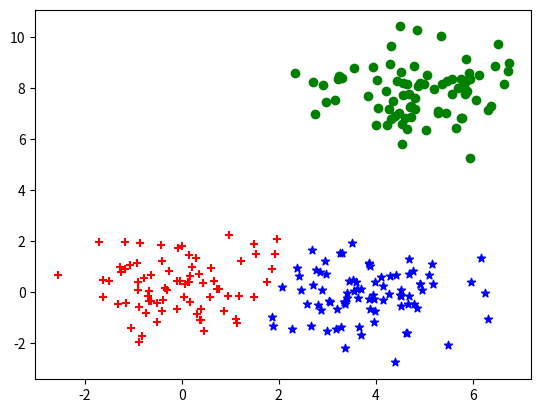

This chart was generated by the following Python code:
# https://qiita.com/g-k/items/0d5d22a12a4507ecbf11

import numpy as np
import itertools
import matplotlib.pyplot as plt


class KMeans:
    def __init__(self, n_clusters, max_iter = 1000, random_seed = 0):
        self.n_clusters = n_clusters
        self.max_iter = max_iter
        self.random_state = np.random.RandomState(random_seed)

    def fit(self, X):
        #指定したクラスター数分のラベルを繰り返し作成するジェネレータを生成（0,1,2,0,1,2,0,1,2...みたいな感じ）
        cycle = itertools.cycle(range(self.n_clusters))
        #各データポイントに対してクラスタのラベルをランダムに割り振る
        self.labels_ = np.fromiter(itertools.islice(cycle, X.shape[0]), dtype=int)
        print('self.labels_', self.labels_, sep='\n')
        self.random_state.shuffle(self.labels_)
        labels_prev = np.zeros(X.shape[0])
        count = 0
        #全成分を0に初期化
        self.cluster_centers_ = np.zeros((self.n_clusters, X.shape[1]))

        #各データポイントが属しているクラスターが変化しなくなった、又は一定回数の繰り返しを越した場合は終了
        while (not (self.labels_ == labels_prev).all() and count < self.max_iter):
            #その時点での各クラスターの重心を計算する
            for i in range(self.n_clusters):
                XX = X[self.labels_ == i, :]
                self.cluster_centers_[i, :] = XX.mean(axis = 0)
            #各データポイントと各クラスターの重心間の距離を総当たりで計算する
            dist = ((X[:, :, np.newaxis] - self.cluster_centers_.T[np.newaxis, :, :]) ** 2).sum(axis = 1)
            print(dist)
            print(count)
            #1つ前のクラスターラベルを覚えておく。1つ前のラベルとラベルが変化しなければプログラムは終了する。
            labels_prev = self.labels_
            #再計算した結果、最も距離の近いクラスターのラベルを割り振る
            self.labels_ = dist.argmin(axis = 1)
            count += 1

    def predict(self, X):
        dist = ((X[:, :, np.newaxis] - self.cluster_centers_.T[np.newaxis, :, :]) ** 2).sum(axis = 1)
        labels = dist.argmin(axis = 1)
        return labels


#適当なデータセットを作成する
np.random.seed(0)
points1 = np.random.randn(80, 2)
points2 = np.random.randn(80, 2) + np.array([4,0])
points3 = np.random.randn(80, 2) + np.array([5,8])

points = np.r_[points1, points2, points3]
np.random.shuffle(points)
print(points)

#3つのクラスタに分けるモデルを作成
model =  KMeans(3)
model.fit(points)

print(model.labels_)

markers = ["+", "*", "o"]
color = ['r', 'b', 'g']
for i in range(3):
    p = points[model.labels_ == i, :]
    plt.scatter(p[:, 0], p[:, 1], marker = markers[i], color = color[i])

plt.show()

